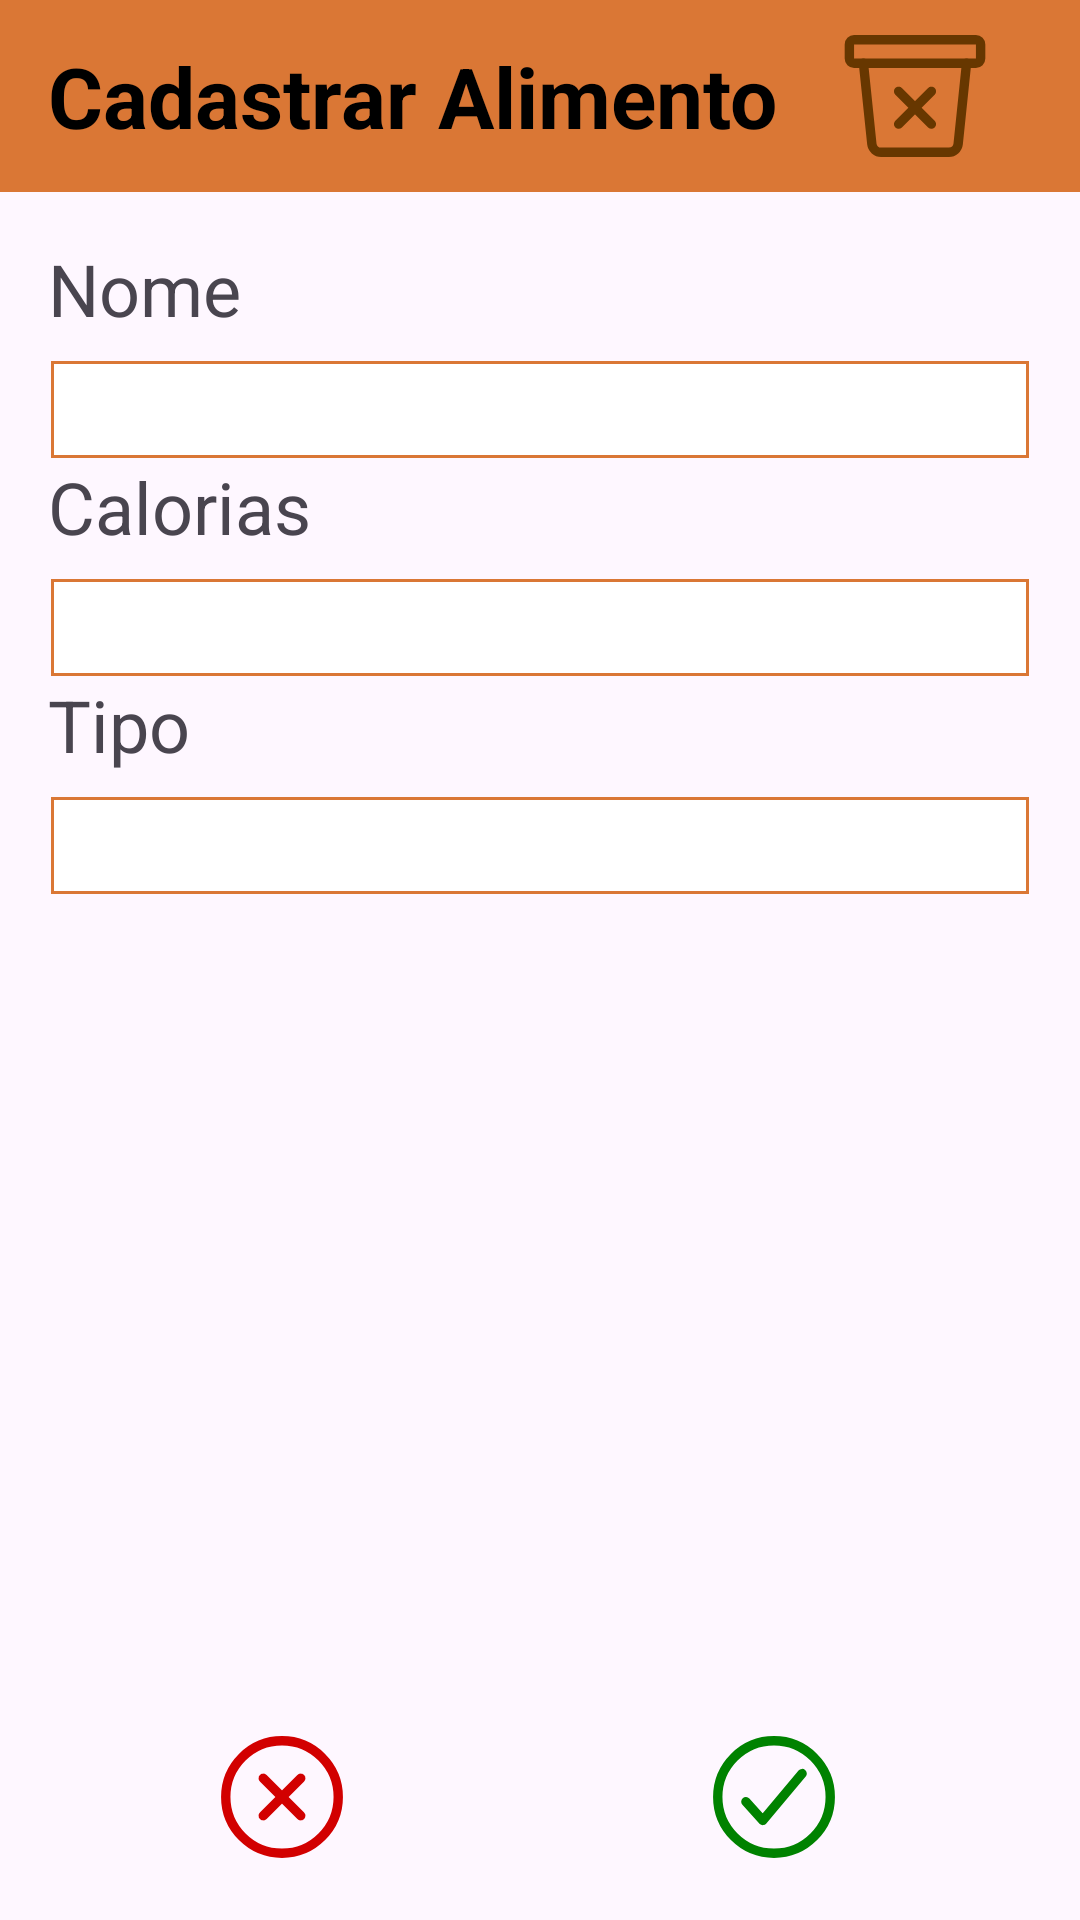

Layout XML and referenced resources for this Android screen:
<!-- AndroidManifest.xml: application theme Theme.AgendaAlimentacao -->
<!-- res/layout/activity_alimento_cadastrar.xml -->
<?xml version="1.0" encoding="utf-8"?>
<androidx.constraintlayout.widget.ConstraintLayout xmlns:android="http://schemas.android.com/apk/res/android"
    xmlns:app="http://schemas.android.com/apk/res-auto"
    xmlns:tools="http://schemas.android.com/tools"
    android:id="@+id/main"
    android:layout_width="match_parent"
    android:layout_height="match_parent"
    tools:context=".AlimentoActivityCadastrar">


    <androidx.appcompat.widget.Toolbar
        android:id="@+id/toolbar"
        android:layout_width="match_parent"
        android:layout_height="?attr/actionBarSize"
        android:background="@color/orange"
        app:layout_constraintEnd_toEndOf="parent"
        app:layout_constraintStart_toStartOf="parent"
        app:layout_constraintTop_toTopOf="parent">

        <TextView
            android:id="@+id/textView"
            android:layout_width="wrap_content"
            android:layout_height="wrap_content"
            android:background="@color/orange"
            android:gravity="left"
            android:text="Cadastrar Alimento"
            android:textColor="@android:color/black"
            android:textSize="28sp"
            android:textStyle="bold"
            app:layout_constraintEnd_toEndOf="parent"
            app:layout_constraintStart_toStartOf="parent"
            app:layout_constraintTop_toTopOf="parent" />

        <ImageButton
            android:id="@+id/imagebutton_excluir"
            android:layout_width="wrap_content"
            android:layout_height="wrap_content"
            android:layout_alignParentEnd="true"
            android:layout_centerVertical="true"
            android:layout_gravity="end"
            android:src="@drawable/trash_bin_outline"
            android:paddingStart="16dp"
            android:paddingEnd="30dp"
            android:background="?android:attr/selectableItemBackground" />


    </androidx.appcompat.widget.Toolbar>


    <LinearLayout
        android:layout_width="match_parent"
        android:layout_height="wrap_content"
        android:orientation="vertical"
        android:padding="16dp"
        app:layout_constraintEnd_toEndOf="parent"
        app:layout_constraintStart_toStartOf="parent"
        app:layout_constraintTop_toBottomOf="@+id/toolbar">

        <TextView
            android:layout_width="match_parent"
            android:layout_height="wrap_content"
            android:layout_marginBottom="8dp"
            android:gravity="left"
            android:text="Nome"
            android:textSize="24sp" />


        <EditText
            android:id="@+id/cadastrar_alimento_nome"
            android:layout_width="match_parent"
            android:layout_height="wrap_content"
            android:layout_marginStart="1dp"
            android:layout_marginEnd="1dp"
            android:background="@drawable/edittext_border"
            android:clickable="true"
            android:focusable="false"
            android:inputType="none"
            android:textSize="24sp"
            app:layout_constraintBottom_toBottomOf="parent"
            app:layout_constraintTop_toBottomOf="@+id/textView" />

        <TextView
            android:layout_width="match_parent"
            android:layout_height="wrap_content"
            android:layout_marginBottom="8dp"
            android:gravity="left"
            android:text="Calorias"
            android:textSize="24sp" />


        <EditText
            android:id="@+id/cadastrar_alimento_calorias"
            android:layout_width="match_parent"
            android:layout_height="wrap_content"
            android:layout_marginStart="1dp"
            android:layout_marginEnd="1dp"
            android:background="@drawable/edittext_border"
            android:clickable="true"
            android:focusable="false"
            android:inputType="none"
            android:textSize="24sp"
            app:layout_constraintBottom_toBottomOf="parent"
            app:layout_constraintTop_toBottomOf="@+id/textView" />

        <TextView
            android:layout_width="match_parent"
            android:layout_height="wrap_content"
            android:layout_marginBottom="8dp"
            android:gravity="left"
            android:text="Tipo"
            android:textSize="24sp" />

        <EditText
            android:id="@+id/cadastrar_alimento_tipo"
            android:layout_width="match_parent"
            android:layout_height="wrap_content"
            android:layout_marginStart="1dp"
            android:layout_marginEnd="1dp"
            android:background="@drawable/edittext_border"
            android:clickable="true"
            android:focusable="false"
            android:inputType="none"
            android:textSize="24sp"
            app:layout_constraintBottom_toBottomOf="parent"
            app:layout_constraintTop_toBottomOf="@+id/textView" />

    </LinearLayout>

    <LinearLayout
        android:layout_width="match_parent"
        android:layout_height="wrap_content"
        android:orientation="horizontal"
        android:padding="16dp"
        app:layout_constraintBottom_toBottomOf="parent"
        app:layout_constraintEnd_toEndOf="parent"
        app:layout_constraintStart_toStartOf="parent">

        <ImageButton
            android:id="@+id/imageButton_cancelar"
            android:layout_width="0dp"
            android:layout_height="wrap_content"
            android:layout_marginEnd="8dp"
            android:layout_weight="1"
            android:src="@drawable/close_circle_outline"
            android:contentDescription="@null"
            android:background="@null"/>


        <ImageButton
            android:id="@+id/imageButton_salvar"
            android:layout_width="0dp"
            android:layout_height="wrap_content"
            android:layout_marginEnd="8dp"
            android:layout_weight="1"
            android:src="@drawable/checkmark_circle_outline"
            android:contentDescription="@null"
            android:background="@null"/>

    </LinearLayout>


</androidx.constraintlayout.widget.ConstraintLayout>
<!-- resources referenced by this layout -->
<resources>
  <color name="orange">#DA7735</color>
  <!-- drawable checkmark_circle_outline (drawable) -->
  <vector xmlns:android="http://schemas.android.com/apk/res/android" android:height="50dp" android:viewportHeight="512" android:viewportWidth="512" android:width="50dp">
        
      <path android:fillColor="#00000000" android:pathData="M448,256c0,-106 -86,-192 -192,-192S64,150 64,256s86,192 192,192 192,-86 192,-192z" android:strokeColor="#008200" android:strokeWidth="32"/>
        
      <path android:fillColor="#00000000" android:pathData="M352,176L217.6,336 160,272" android:strokeColor="#008200" android:strokeLineCap="round" android:strokeLineJoin="round" android:strokeWidth="32"/>
      
  </vector>
  <!-- drawable close_circle_outline (drawable) -->
  <vector xmlns:android="http://schemas.android.com/apk/res/android" android:height="50dp" android:viewportHeight="512" android:viewportWidth="512" android:width="50dp">
        
      <path android:fillColor="#00000000" android:pathData="M448,256c0,-106 -86,-192 -192,-192S64,150 64,256s86,192 192,192 192,-86 192,-192z" android:strokeColor="#d20000" android:strokeWidth="32"/>
        
      <path android:fillColor="#00000000" android:pathData="M320,320L192,192M192,320l128,-128" android:strokeColor="#d20000" android:strokeLineCap="round" android:strokeLineJoin="round" android:strokeWidth="32"/>
      
  </vector>
  <!-- drawable edittext_border (drawable) -->
  <?xml version="1.0" encoding="utf-8"?>
  <shape xmlns:android="http://schemas.android.com/apk/res/android"
      android:shape="rectangle">
      <solid android:color="#FFFFFF" />
      <stroke
          android:width="1dp"
          android:color="#DA7735" />
      <corners
          android:radius="0dp" />
  </shape>
  <!-- drawable trash_bin_outline (drawable) -->
  <vector xmlns:android="http://schemas.android.com/apk/res/android" android:height="50dp" android:viewportHeight="512" android:viewportWidth="512" android:width="50dp">
        
      <path android:fillColor="#00000000" android:pathData="M432,144l-28.67,275.74A32,32 0,0 1,371.55 448H140.46a32,32 0,0 1,-31.78 -28.26L80,144" android:strokeColor="#673700" android:strokeLineCap="round" android:strokeLineJoin="round" android:strokeWidth="32"/>
        
      <path android:fillColor="#00000000" android:pathData="M48,64L464,64A16,16 0,0 1,480 80L480,128A16,16 0,0 1,464 144L48,144A16,16 0,0 1,32 128L32,80A16,16 0,0 1,48 64z" android:strokeColor="#673700" android:strokeLineCap="round" android:strokeLineJoin="round" android:strokeWidth="32"/>
        
      <path android:fillColor="#00000000" android:pathData="M312,240L200,352M312,352L200,240" android:strokeColor="#673700" android:strokeLineCap="round" android:strokeLineJoin="round" android:strokeWidth="32"/>
      
  </vector>
  <style name="Theme.AgendaAlimentacao" parent="Base.Theme.AgendaAlimentacao" />
  <style name="Base.Theme.AgendaAlimentacao" parent="Theme.Material3.DayNight.NoActionBar">
          
          
      </style>
</resources>
